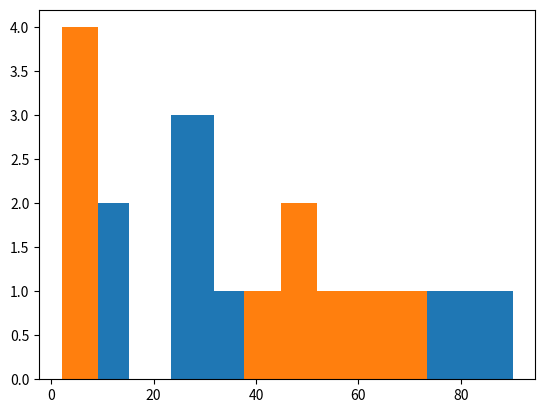

Recreate this plot in Python. (Note: this script raises an exception after producing the figure.)
#!/usr/bin/env python3
# -*- coding: utf-8 -*-
#
##------------- [Tool] Data generator -------------
# * Author: CIMLab
# * Date: Sep 30th, 2021
# * Description:
#       This program is a tool to help you guys to
#       generate the data about inter-arrival times &
#       service times. Feel free to modify it as u like.
##-------------------------------------------------
#

import numpy as np
import pandas as pd

df = pd.DataFrame(columns = ['AV', 'PT'])

job_num = 10

for i in range(job_num):
    AV = np.random.exponential(30)
    PT = np.random.exponential(50)
    df.loc[len(df)] = [AV, PT]
    
# plot to check the shape of data
import matplotlib.pyplot as plt
plt.hist(df["AV"])
plt.show()
plt.hist(df["PT"])
plt.show()

#save file
df.loc[len(df)] = [-1, -1]
df.to_excel("data.xlsx")

